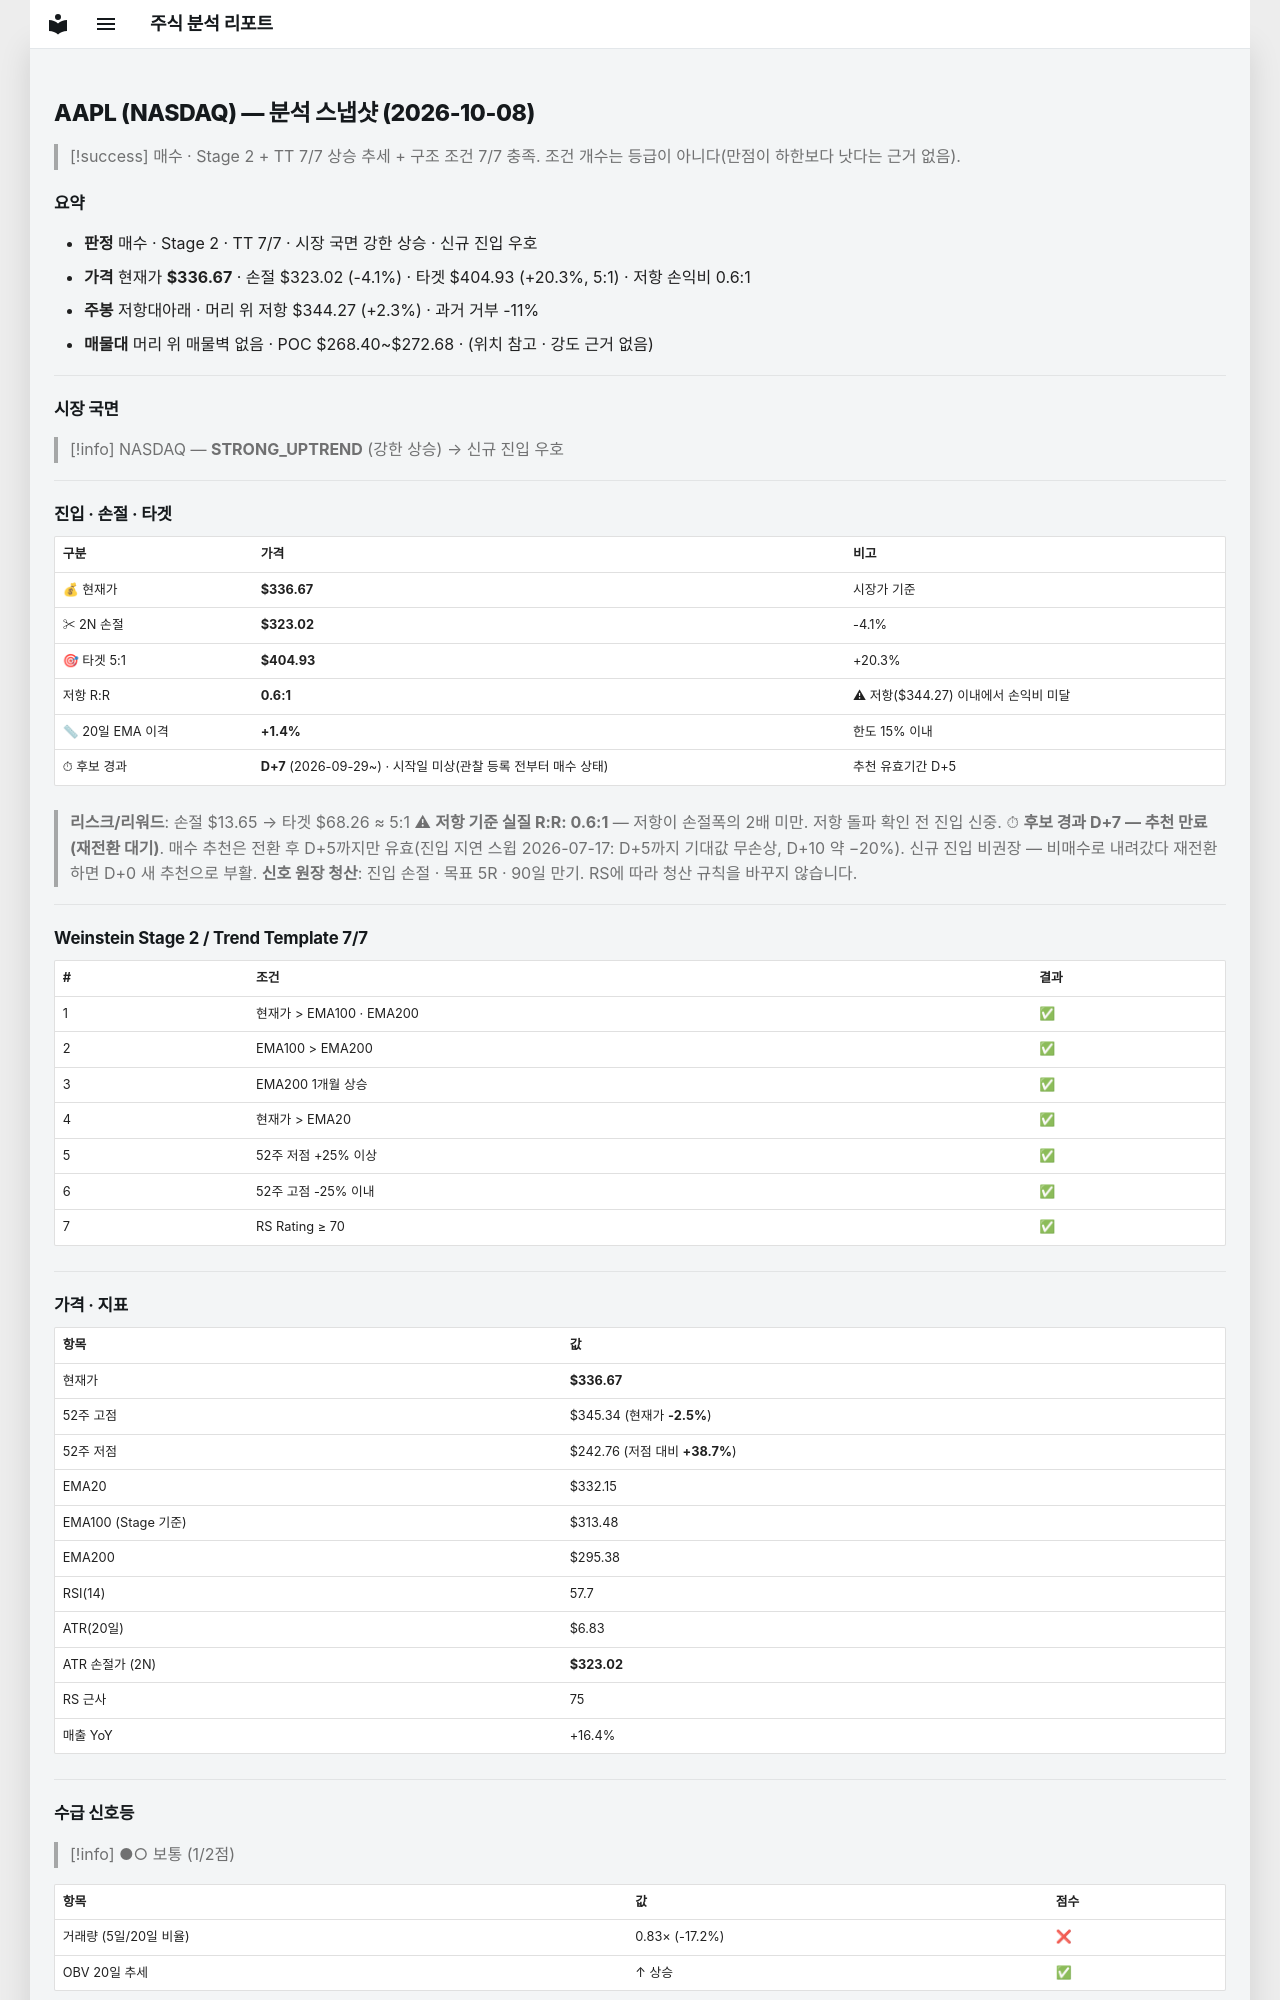

repository: soloandco/stock-reports · page: snapshots/AAPL-2026-10-08/index.html · generator: mkdocs

---
type: analysis-snapshot
title: AAPL 분석 스냅샷
ticker: AAPL
market: NASDAQ
created: 2026-10-08
updated: 2026-10-08
bar-date: 2026-10-07
verdict: 매수후보
real-rr: 0.56
sma50-gap-pct: 1.4
candidate-days: 7
candidate-since: 2026-09-29
candidate-start-unknown: true
weekly-position: 저항대아래
weekly-overhead-price: 344.27
weekly-overhead-pct: 2.3
stage: 2
trend-template-score: 7
tt-max: 7
ma-set: ema-20-100-200
price: 336.6700134277344
stop-price: 323.017355525604
market-regime: STRONG_UPTREND
supply-demand-score: 1/2
supply-demand-label: 보통
status: tracking
tags:
  - stock-agent
  - watchlist
  - AAPL
  - analysis
related:
  - "[[analysis-template]]"
---

# AAPL (NASDAQ) — 분석 스냅샷 (2026-10-08)

> [!success] 매수 · Stage 2 + TT 7/7
> 상승 추세 + 구조 조건 7/7 충족. 조건 개수는 등급이 아니다(만점이 하한보다 낫다는 근거 없음).

## 요약

- **판정** 매수 · Stage 2 · TT 7/7 · 시장 국면 강한 상승 · 신규 진입 우호
- **가격** 현재가 **$336.67** · 손절 $323.02 (-4.1%) · 타겟 $404.93 (+20.3%, 5:1) · 저항 손익비 0.6:1
- **주봉** 저항대아래 · 머리 위 저항 $344.27 (+2.3%) · 과거 거부 -11%
- **매물대** 머리 위 매물벽 없음 · POC $268.40~$272.68 · (위치 참고 · 강도 근거 없음)

---

## 시장 국면

> [!info] NASDAQ — **STRONG_UPTREND** (강한 상승) → 신규 진입 우호

---

## 진입 · 손절 · 타겟

| 구분 | 가격 | 비고 |
|------|------|------|
| 💰 현재가 | **$336.67** | 시장가 기준 |
| ✂ 2N 손절 | **$323.02** | -4.1% |
| 🎯 타겟 5:1 | **$404.93** | +20.3% |
| 저항 R:R | **0.6:1** | ⚠ 저항($344.27) 이내에서 손익비 미달 |
| 📏 20일 EMA 이격 | **+1.4%** | 한도 15% 이내 |
| ⏱ 후보 경과 | **D+7** (2026-09-29~) · 시작일 미상(관찰 등록 전부터 매수 상태) | 추천 유효기간 D+5 |

> **리스크/리워드**: 손절 $13.65 → 타겟 $68.26 ≈ 5:1
> ⚠ **저항 기준 실질 R:R: 0.6:1** — 저항이 손절폭의 2배 미만. 저항 돌파 확인 전 진입 신중.
> ⏱ **후보 경과 D+7 — 추천 만료(재전환 대기)**. 매수 추천은 전환 후 D+5까지만 유효(진입 지연 스윕 2026-07-17: D+5까지 기대값 무손상, D+10 약 −20%). 신규 진입 비권장 — 비매수로 내려갔다 재전환하면 D+0 새 추천으로 부활.
> **신호 원장 청산**: 진입 손절 · 목표 5R · 90일 만기. RS에 따라 청산 규칙을 바꾸지 않습니다.

---

## Weinstein Stage 2 / Trend Template 7/7

| # | 조건 | 결과 |
|---|------|------|
| 1 | 현재가 > EMA100 · EMA200 | ✅ |
| 2 | EMA100 > EMA200 | ✅ |
| 3 | EMA200 1개월 상승 | ✅ |
| 4 | 현재가 > EMA20 | ✅ |
| 5 | 52주 저점 +25% 이상 | ✅ |
| 6 | 52주 고점 -25% 이내 | ✅ |
| 7 | RS Rating ≥ 70 | ✅ |

---

## 가격 · 지표

| 항목 | 값 |
|------|---|
| 현재가 | **$336.67** |
| 52주 고점 | $345.34 (현재가 **-2.5%**) |
| 52주 저점 | $242.76 (저점 대비 **+38.7%**) |
| EMA20 | $332.15 |
| EMA100 (Stage 기준) | $313.48 |
| EMA200 | $295.38 |
| RSI(14) | 57.7 |
| ATR(20일) | $6.83 |
| ATR 손절가 (2N) | **$323.02** |
| RS 근사 | 75 |
| 매출 YoY | +16.4% |

---
## 수급 신호등

> [!info] ●○ 보통 (1/2점)

| 항목 | 값 | 점수 |
|------|------|------|
| 거래량 (5일/20일 비율) | 0.83× (-17.2%) | ❌ |
| OBV 20일 추세 | ↑ 상승 | ✅ |

> **판독법**: 거래량이 20일 평균보다 20% 이상 많고 OBV(온밸런스볼륨)가 상승 중이면 매집 수급이 강한 것으로 판단합니다.

---
